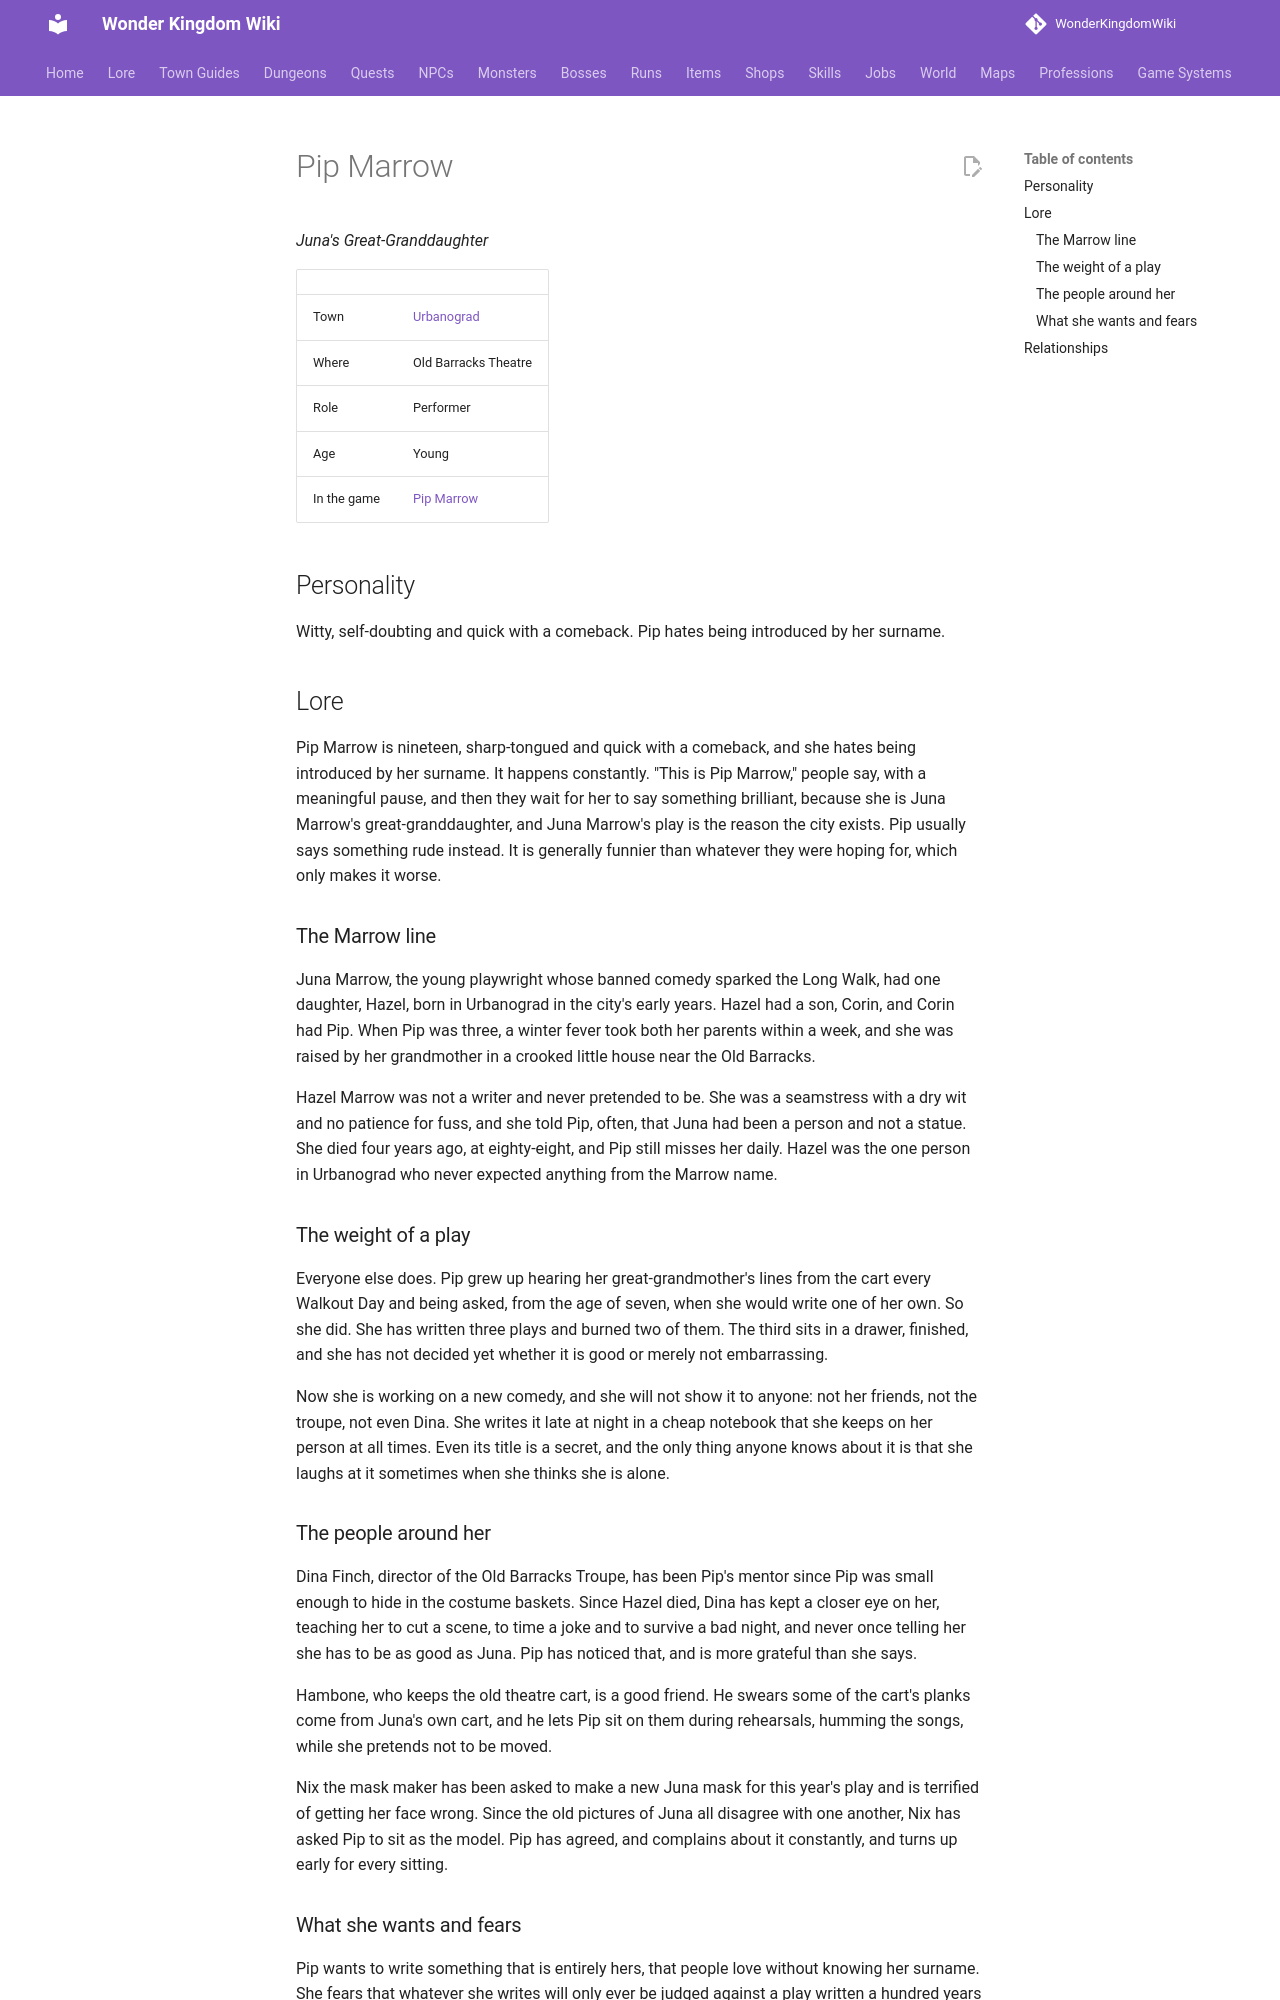

repository: alonohana627/WonderKingdomWiki · page: lore/people/urbanograd/pip_marrow/index.html · generator: mkdocs

<!-- Generated by tools/people.py from data/people/. Do not edit: changes are overwritten. -->

# Pip Marrow

*Juna's Great-Granddaughter*

|  |  |
|---|---|
| Town | [Urbanograd](../../towns/urbanograd.md) |
| Where | Old Barracks Theatre |
| Role | Performer |
| Age | Young |
| In the game | [Pip Marrow](../../../npcs/pip_marrow.md) |

## Personality

Witty, self-doubting and quick with a comeback. Pip hates being introduced by her surname.

## Lore

Pip Marrow is nineteen, sharp-tongued and quick with a comeback, and she hates being introduced by her surname. It happens constantly. "This is Pip Marrow," people say, with a meaningful pause, and then they wait for her to say something brilliant, because she is Juna Marrow's great-granddaughter, and Juna Marrow's play is the reason the city exists. Pip usually says something rude instead. It is generally funnier than whatever they were hoping for, which only makes it worse.

### The Marrow line

Juna Marrow, the young playwright whose banned comedy sparked the Long Walk, had one daughter, Hazel, born in Urbanograd in the city's early years. Hazel had a son, Corin, and Corin had Pip. When Pip was three, a winter fever took both her parents within a week, and she was raised by her grandmother in a crooked little house near the Old Barracks.

Hazel Marrow was not a writer and never pretended to be. She was a seamstress with a dry wit and no patience for fuss, and she told Pip, often, that Juna had been a person and not a statue. She died four years ago, at eighty-eight, and Pip still misses her daily. Hazel was the one person in Urbanograd who never expected anything from the Marrow name.

### The weight of a play

Everyone else does. Pip grew up hearing her great-grandmother's lines from the cart every Walkout Day and being asked, from the age of seven, when she would write one of her own. So she did. She has written three plays and burned two of them. The third sits in a drawer, finished, and she has not decided yet whether it is good or merely not embarrassing.

Now she is working on a new comedy, and she will not show it to anyone: not her friends, not the troupe, not even Dina. She writes it late at night in a cheap notebook that she keeps on her person at all times. Even its title is a secret, and the only thing anyone knows about it is that she laughs at it sometimes when she thinks she is alone.
